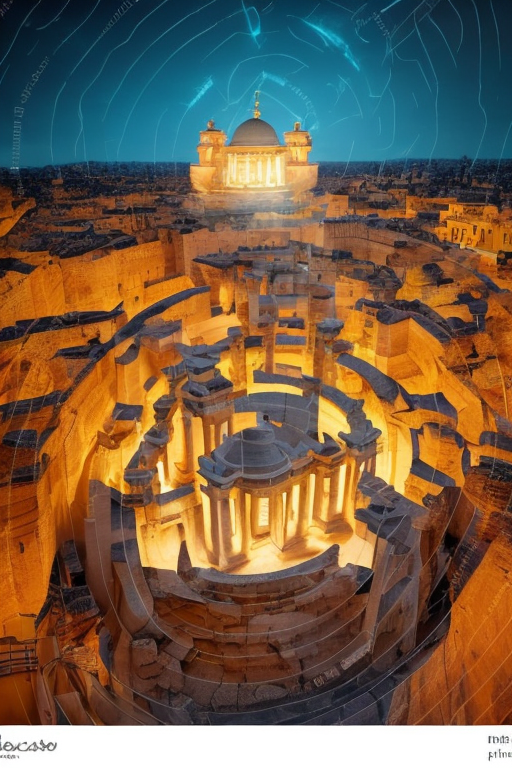
Generation parameters embedded in this image by AUTOMATIC1111 Stable Diffusion web UI or a fork of it (Forge, ...) (PNG 'parameters' text chunk):
texture circular temple with horseshoe arches style mosque of cordoba, colors gradients, ancient greece, ancient rome, dark mode, 360 interior, neon virtual portals top down close-up
Negative prompt: ugly, deformed, noisy, blurry
Steps: 50, Sampler: DPM++ 2M Karras, CFG scale: 6, Seed: 106344344, Size: 512x768, Model hash: cbb4262126, Model: SDWorldLandmarks, Style Selector Enabled: True, Style Selector Randomize: True, Style Selector Style: Dreamscape, Version: v1.6.0